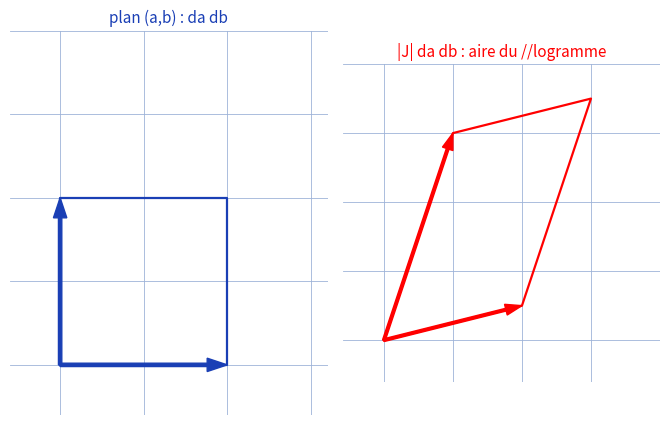

This chart was generated by the following Python code:
"""Reproduit le fond de jacobien-changement-variable-ordre2 (changement de variable, jacobien).

Fond : dS2 = ||dr/da ^ dr/db|| da db = |J| da db. Ex. affine
x = a+0.5b, y = 0.25a+1.5b : le rectangle [0,1]x[0,1] devient un
parallelogramme engendre par dr/da=(1,0.25), dr/db=(0.5,1.5),
aire = |det J| = 1.375. Reproduction : rectangle + image.
Style "stylo" : rectangle bleu, parallelogramme rouge, vecteurs.

Sortie : raw/analyse-fonctions/jacobien-changement-variable-ordre2/assets/jacobien-parallelogramme.png

Usage :
  uv run scripts/reproduce_jacobien-changement-variable-ordre2_1.py   (depuis ~/KpihX-Labs/Explore/lab/)
"""

import matplotlib.pyplot as plt
import numpy as np
from pathlib import Path

OUT = (
    Path.home()
    / "KpihX-Labs/Explore/sciencurious/raw/photos-dessins"
    "/jacobien-changement-variable-ordre2/assets/jacobien-parallelogramme.png"
)
OUT.parent.mkdir(parents=True, exist_ok=True)

BLUE, RED = "#1a3fb5", "red"

# (a,b) -> (x,y), coins du carre unite
corners_ab = np.array([[0, 0], [1, 0], [1, 1], [0, 1], [0, 0]])
X = corners_ab[:, 0] + 0.5 * corners_ab[:, 1]
Y = 0.25 * corners_ab[:, 0] + 1.5 * corners_ab[:, 1]

fig, (ax1, ax2) = plt.subplots(1, 2, figsize=(6.8, 4.2))
for ax in (ax1, ax2):
    ax.grid(True, color="#9db3d8", linewidth=0.6)
    ax.set_axisbelow(True)
    ax.tick_params(labelbottom=False, labelleft=False, length=0)
    for spine in ax.spines.values():
        spine.set_visible(False)
    ax.set_aspect("equal")

ax1.plot(corners_ab[:, 0], corners_ab[:, 1], color=BLUE, linewidth=1.6)
ax1.arrow(0, 0, 1, 0, color=BLUE, width=0.02, head_width=0.08, length_includes_head=True)
ax1.arrow(0, 0, 0, 1, color=BLUE, width=0.02, head_width=0.08, length_includes_head=True)
ax1.set_xlim(-0.3, 1.6)
ax1.set_ylim(-0.3, 2.0)
ax1.set_title("plan (a,b) : da db", color=BLUE, fontsize=11)

ax2.plot(X, Y, color=RED, linewidth=1.6)
ax2.arrow(0, 0, 1, 0.25, color=RED, width=0.02, head_width=0.08, length_includes_head=True)
ax2.arrow(0, 0, 0.5, 1.5, color=RED, width=0.02, head_width=0.08, length_includes_head=True)
ax2.set_xlim(-0.3, 2.0)
ax2.set_ylim(-0.3, 2.0)
ax2.set_title("|J| da db : aire du //logramme", color=RED, fontsize=11)

fig.tight_layout()
fig.savefig(OUT, dpi=150)
print(f"OK -> {OUT} ({OUT.stat().st_size} o)")
